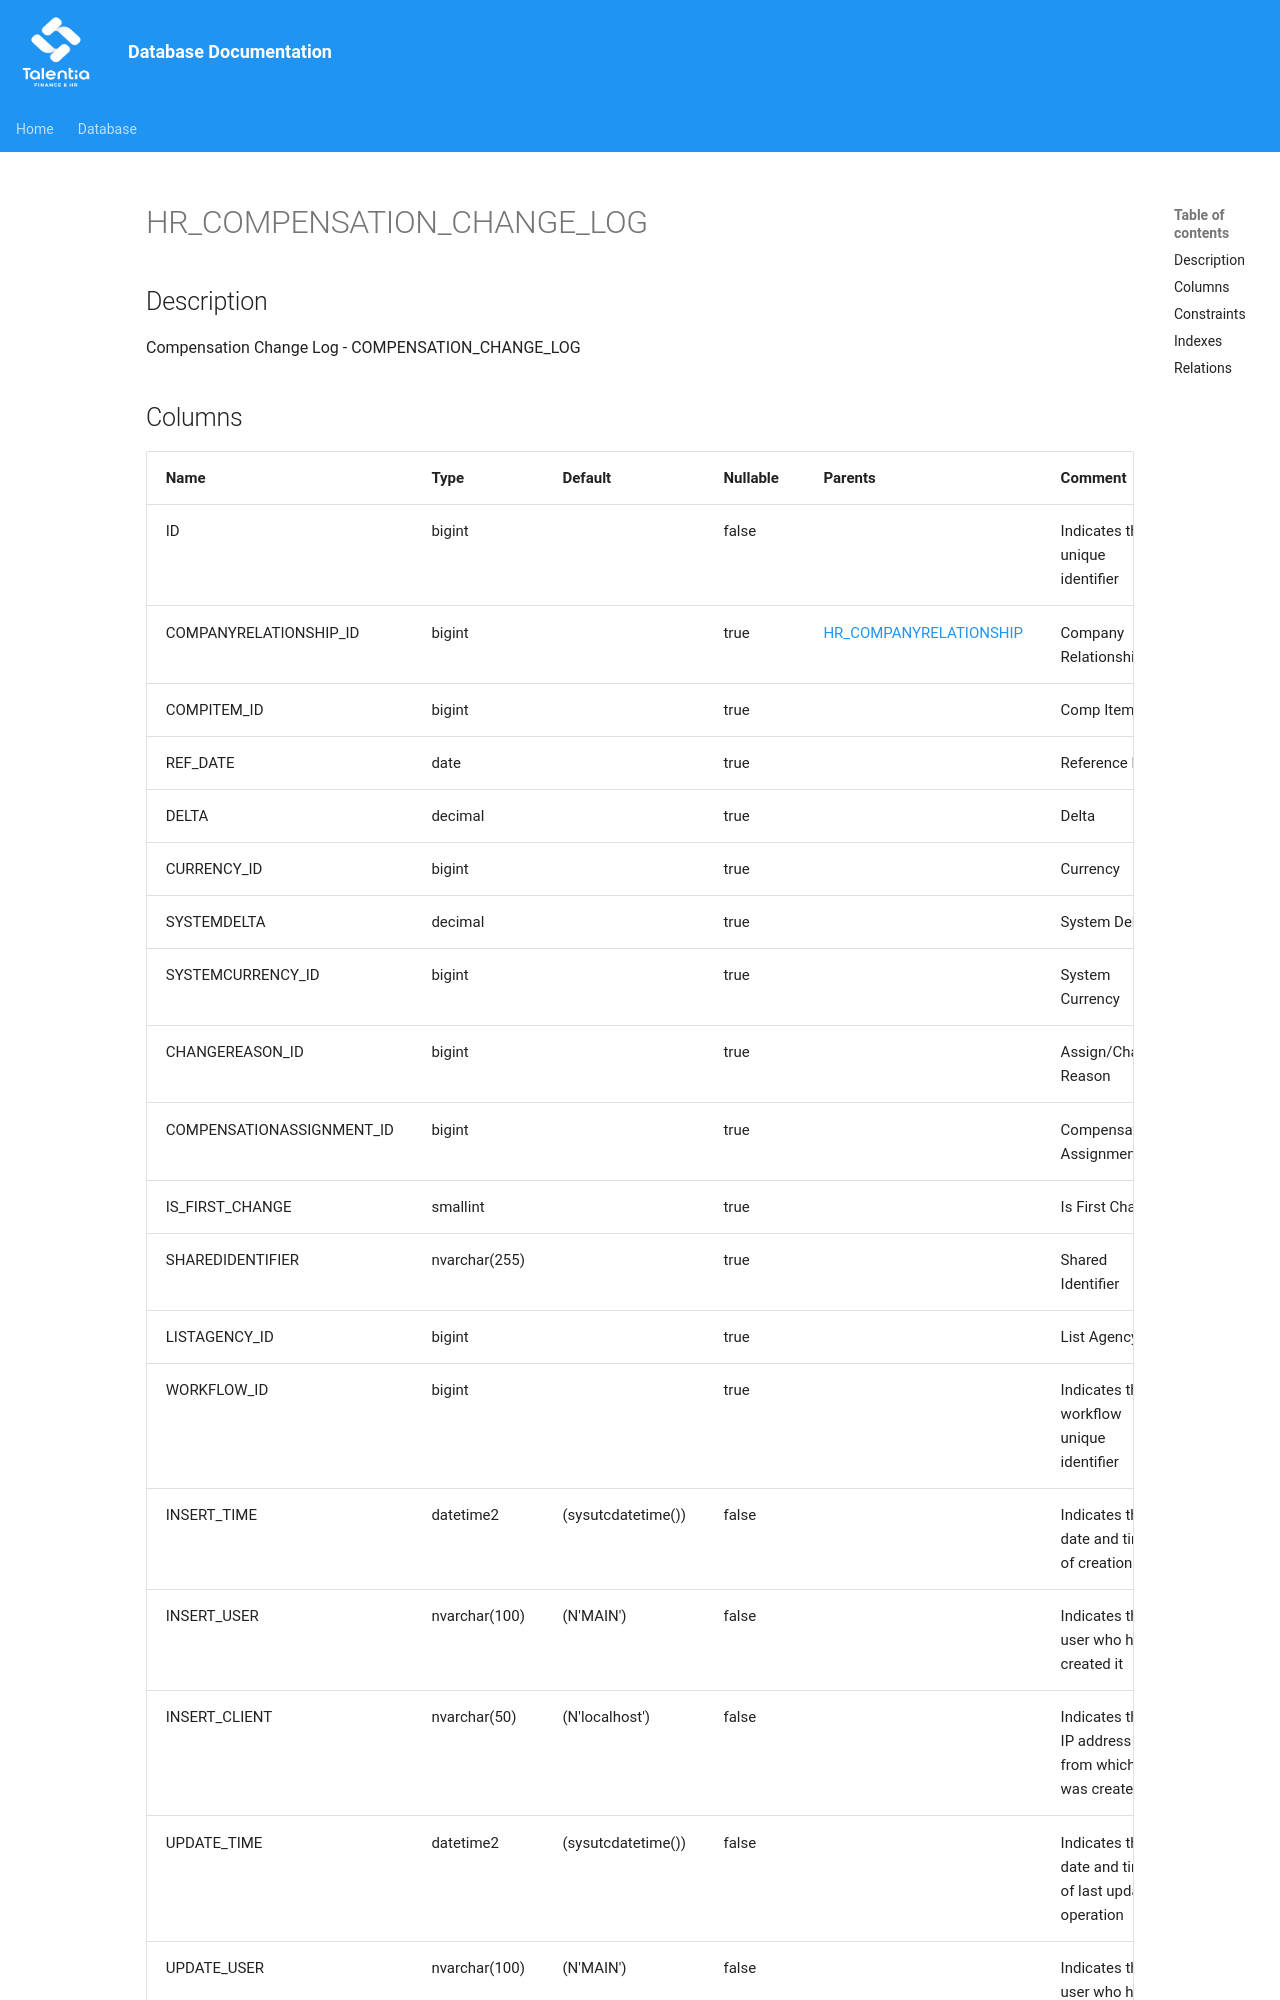

repository: giovanniporcelli/documentazione-db · page: schema/HR_COMPENSATION_CHANGE_LOG/index.html · generator: mkdocs

# HR_COMPENSATION_CHANGE_LOG

## Description

Compensation Change Log - COMPENSATION_CHANGE_LOG  


## Columns

| Name | Type | Default | Nullable | Parents | Comment |
| ---- | ---- | ------- | -------- | ------- | ------- |
| ID | bigint |  | false |  | Indicates the unique identifier |
| COMPANYRELATIONSHIP_ID | bigint |  | true | [HR_COMPANYRELATIONSHIP](HR_COMPANYRELATIONSHIP.md) | Company Relationship |
| COMPITEM_ID | bigint |  | true |  | Comp Item |
| REF_DATE | date |  | true |  | Reference Date |
| DELTA | decimal |  | true |  | Delta |
| CURRENCY_ID | bigint |  | true |  | Currency |
| SYSTEMDELTA | decimal |  | true |  | System Delta |
| SYSTEMCURRENCY_ID | bigint |  | true |  | System Currency |
| CHANGEREASON_ID | bigint |  | true |  | Assign/Change Reason |
| COMPENSATIONASSIGNMENT_ID | bigint |  | true |  | Compensation Assignment |
| IS_FIRST_CHANGE | smallint |  | true |  | Is First Change |
| SHAREDIDENTIFIER | nvarchar(255) |  | true |  | Shared Identifier |
| LISTAGENCY_ID | bigint |  | true |  | List Agency id |
| WORKFLOW_ID | bigint |  | true |  | Indicates the workflow unique identifier |
| INSERT_TIME | datetime2 |
